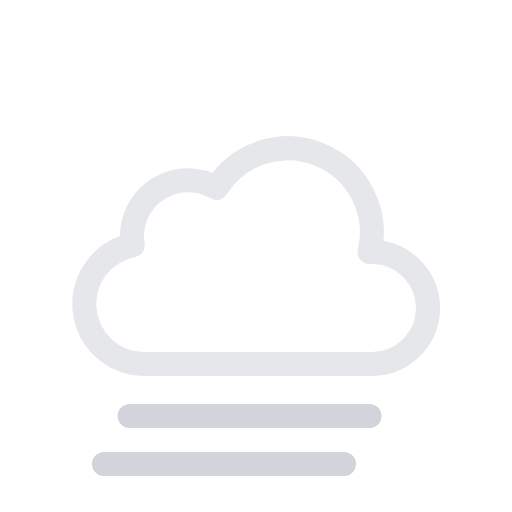
t = 0.00 s
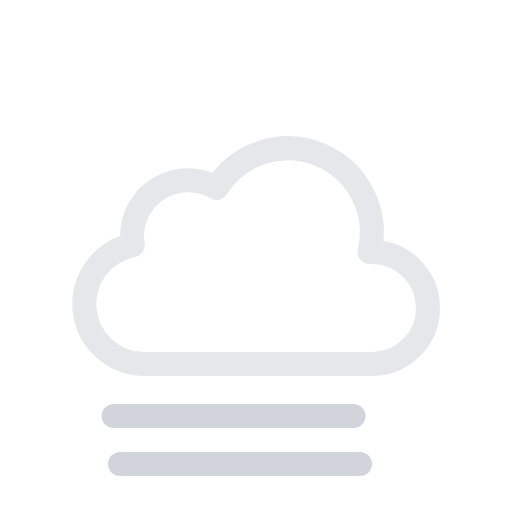
t = 0.63 s
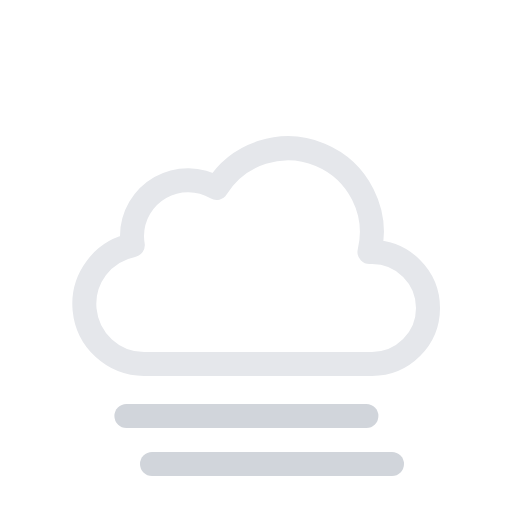
t = 1.88 s
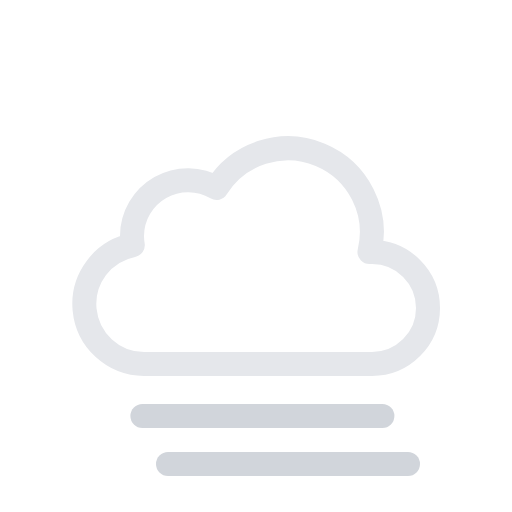
t = 2.50 s
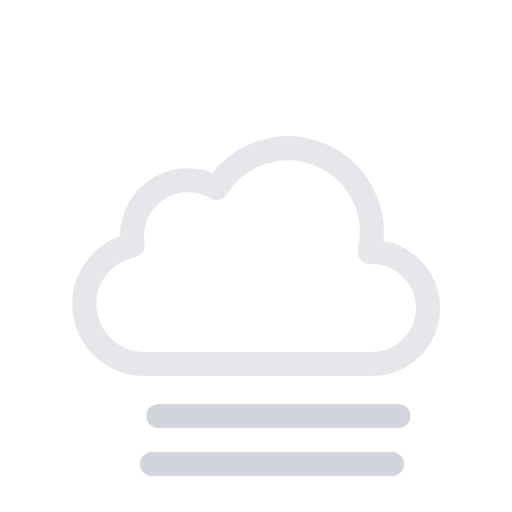
t = 3.13 s
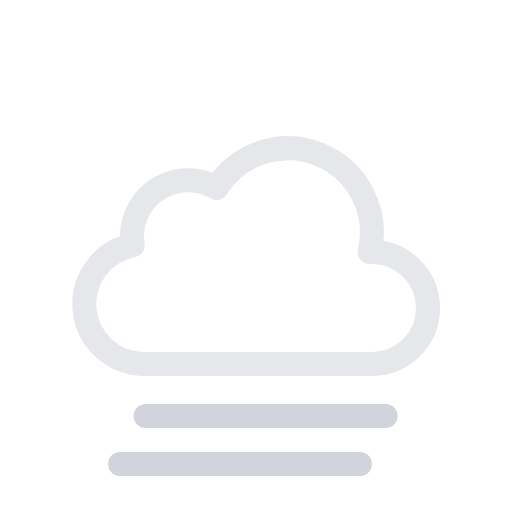
t = 4.38 s

The animated SVG that drew these frames (rendered in a browser with its animation timeline set to each time). Animation: 2 SMIL elements (animateTransform=2); one cycle of 5.00 s, repeats indefinitely.

<svg xmlns="http://www.w3.org/2000/svg" viewBox="0 0 64 64">
    <path
        d="M46.5,31.5l-.32,0a10.49,10.49,0,0,0-19.11-8,7,7,0,0,0-10.57,6,7.21,7.21,0,0,0,.1,1.14A7.5,7.5,0,0,0,18,45.5a4.19,4.19,0,0,0,.5,0v0h28a7,7,0,0,0,0-14Z"
        fill="none"
        stroke="#e5e7eb"
        stroke-linejoin="round"
        stroke-width="3"
    />
    <g>
        <line
            x1="17"
            y1="58"
            x2="47"
            y2="58"
            fill="none"
            stroke="#d1d5db"
            stroke-linecap="round"
            stroke-miterlimit="10"
            stroke-width="3"
        />
        <animateTransform
            attributeName="transform"
            type="translate"
            values="-4 0; 4 0; -4 0"
            dur="5s"
            begin="0s"
            repeatCount="indefinite"
        />
    </g>
    <g>
        <line
            x1="17"
            y1="52"
            x2="47"
            y2="52"
            fill="none"
            stroke="#d1d5db"
            stroke-linecap="round"
            stroke-miterlimit="10"
            stroke-width="3"
        />
        <animateTransform
            attributeName="transform"
            type="translate"
            values="-4 0; 4 0; -4 0"
            dur="5s"
            begin="-4s"
            repeatCount="indefinite"
        />
    </g>
</svg>
